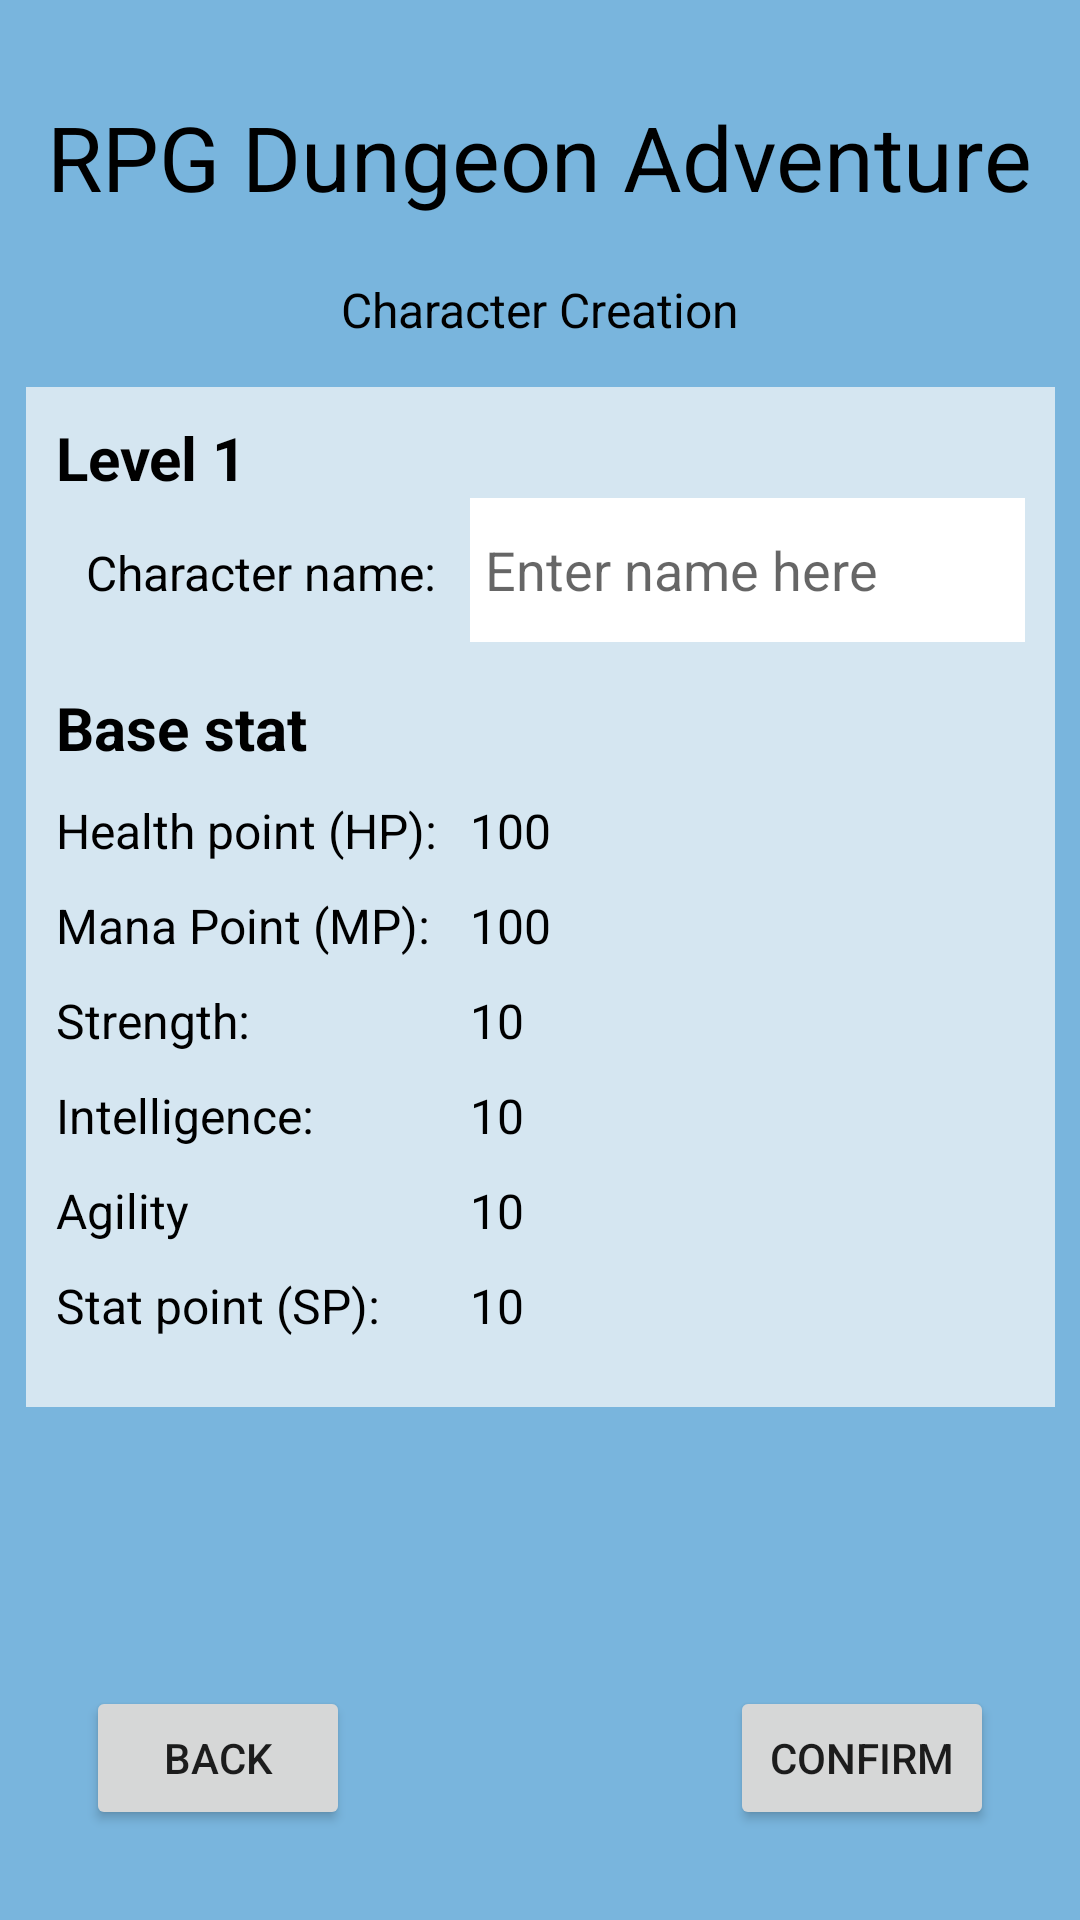

Android layout source for this screen:
<!-- AndroidManifest.xml: application theme Theme.RPGDA -->
<!-- res/layout/activity_character_creation.xml -->
<?xml version="1.0" encoding="utf-8"?>
<androidx.constraintlayout.widget.ConstraintLayout xmlns:android="http://schemas.android.com/apk/res/android"
    xmlns:app="http://schemas.android.com/apk/res-auto"
    xmlns:tools="http://schemas.android.com/tools"
    android:layout_width="match_parent"
    android:layout_height="match_parent"
    android:background="@color/background_blue"
    tools:context=".CharacterCreation">

    <TextView
        android:id="@+id/textViewCCTitle"
        android:layout_width="wrap_content"
        android:layout_height="wrap_content"
        android:layout_marginTop="32dp"
        android:text="@string/rpg_dungeon_adventure"
        android:textColor="@color/black"
        android:textSize="30sp"
        app:layout_constraintEnd_toEndOf="parent"
        app:layout_constraintHorizontal_bias="0.493"
        app:layout_constraintStart_toStartOf="parent"
        app:layout_constraintTop_toTopOf="parent" />

    <TextView
        android:id="@+id/underTitleCC"
        android:layout_width="wrap_content"
        android:layout_height="wrap_content"
        android:layout_marginTop="20dp"
        android:text="@string/character_creation"
        android:textColor="@color/black"
        android:textSize="16sp"
        app:layout_constraintEnd_toEndOf="parent"
        app:layout_constraintStart_toStartOf="parent"
        app:layout_constraintTop_toBottomOf="@+id/textViewCCTitle" />

    <TableLayout
        android:id="@+id/tableLayout"
        android:layout_width="343dp"
        android:layout_height="340dp"
        android:layout_marginStart="10dp"
        android:layout_marginTop="15dp"
        android:layout_marginEnd="10dp"
        android:background="#D5E6F1"
        android:paddingStart="10dp"
        android:paddingTop="10dp"
        android:paddingEnd="10dp"
        app:layout_constraintEnd_toEndOf="parent"
        app:layout_constraintStart_toStartOf="parent"
        app:layout_constraintTop_toBottomOf="@+id/underTitleCC">


        <TableRow android:layout_width="match_parent">

            <TextView
                android:layout_width="match_parent"
                android:layout_height="wrap_content"
                android:gravity="start"
                android:text="@string/level_1"
                android:textColor="@color/black"
                android:textSize="20sp"
                android:textStyle="bold" />
        </TableRow>

        <TableRow android:layout_marginBottom="10dp">

            <TextView
                android:layout_width="match_parent"
                android:layout_height="wrap_content"
                android:layout_column="0"
                android:layout_marginStart="10dp"
                android:text="@string/character_name"
                android:textColor="@color/black"
                android:textSize="16sp" />

            <EditText
                android:id="@+id/userName"
                android:layout_width="186dp"
                android:layout_height="48dp"
                android:layout_column="1"
                android:background="#fff"
                android:hint="@string/editTextCCName"
                android:inputType="textPersonName"
                android:padding="5dp"
                android:textColor="@color/black" />
        </TableRow>

        <TableRow
            android:layout_width="224dp"
            android:layout_height="wrap_content"
            android:layout_marginTop="5dp">

            <TextView
                android:layout_width="138dp"
                android:text="@string/base_stat"
                android:textColor="@color/black"
                android:textSize="20sp"
                android:textStyle="bold" />
        </TableRow>

        <TableRow android:layout_marginTop="10dp">

            <TextView
                android:text="@string/health_point_hp"
                android:textColor="@color/black"
                android:textSize="16sp" />

            <TextView
                android:layout_width="111dp"
                android:text="@string/_100"
                android:textColor="@color/black"
                android:textSize="16sp" />
        </TableRow>

        <TableRow android:layout_marginTop="10dp">

            <TextView
                android:text="@string/mana_point_mp"
                android:textColor="@color/black"
                android:textSize="16sp" />

            <TextView
                android:text="@string/_100"
                android:textColor="@color/black"
                android:textSize="16sp" />
        </TableRow>

        <TableRow android:layout_marginTop="10dp">

            <TextView
                android:text="@string/strength"
                android:textColor="@color/black"
                android:textSize="16sp" />

            <TextView
                android:text="@string/_10"
                android:textColor="@color/black"
                android:textSize="16sp" />
        </TableRow>

        <TableRow android:layout_marginTop="10dp">

            <TextView
                android:text="@string/intelligence"
                android:textColor="@color/black"
                android:textSize="16sp" />

            <TextView
                android:text="@string/_10"
                android:textColor="@color/black"
                android:textSize="16sp" />
        </TableRow>

        <TableRow android:layout_marginTop="10dp">

            <TextView
                android:text="@string/agility"
                android:textColor="@color/black"
                android:textSize="16sp" />

            <TextView
                android:text="@string/_10"
                android:textColor="@color/black"
                android:textSize="16sp" />
        </TableRow>

        <TableRow android:layout_marginTop="10dp">

            <TextView
                android:text="@string/stat_point_sp"
                android:textColor="@color/black"
                android:textSize="16sp" />

            <TextView
                android:text="@string/_10"
                android:textColor="@color/black"
                android:textSize="16sp" />
        </TableRow>

    </TableLayout>

    <Button
        android:id="@+id/button"
        android:layout_width="wrap_content"
        android:layout_height="wrap_content"
        android:layout_marginBottom="30dp"
        android:onClick="backMenuScreen"
        android:text="@string/back"
        app:layout_constraintBottom_toBottomOf="parent"
        app:layout_constraintEnd_toEndOf="parent"
        app:layout_constraintHorizontal_bias="0.105"
        app:layout_constraintStart_toStartOf="parent" />

    <Button
        android:id="@+id/buttonConfirm"
        android:layout_width="wrap_content"
        android:layout_height="wrap_content"
        android:layout_marginBottom="30dp"
        android:allowUndo="false"
        android:onClick="goCharacterSelectionScreen"
        android:text="@string/confirm"
        app:layout_constraintBottom_toBottomOf="parent"
        app:layout_constraintEnd_toEndOf="parent"
        app:layout_constraintHorizontal_bias="0.894"
        app:layout_constraintStart_toStartOf="parent" />
</androidx.constraintlayout.widget.ConstraintLayout>
<!-- resources referenced by this layout -->
<resources>
  <color name="background_blue">#79B5DD</color>
  <color name="black">#FF000000</color>
  <string name="_10">10</string>
  <string name="_100">100</string>
  <string name="agility">Agility</string>
  <string name="back">Back</string>
  <string name="base_stat">Base stat</string>
  <string name="character_creation">Character Creation</string>
  <string name="character_name">Character name:</string>
  <string name="confirm">Confirm</string>
  <string name="editTextCCName">Enter name here</string>
  <string name="health_point_hp">Health point (HP):</string>
  <string name="intelligence">Intelligence:</string>
  <string name="level_1">Level 1</string>
  <string name="mana_point_mp">Mana Point (MP):</string>
  <string name="rpg_dungeon_adventure">RPG Dungeon Adventure</string>
  <string name="stat_point_sp">Stat point (SP):</string>
  <string name="strength">Strength:</string>
  <style name="Theme.RPGDA" parent="Theme.AppCompat.DayNight.NoActionBar">
          
          <item name="colorPrimary">@color/purple_500</item>
          <item name="colorPrimaryVariant">@color/purple_700</item>
          <item name="colorOnPrimary">@color/white</item>
          
          <item name="colorSecondary">@color/teal_200</item>
          <item name="colorSecondaryVariant">@color/teal_700</item>
          <item name="colorOnSecondary">@color/black</item>
          
          <item name="android:statusBarColor" tools:targetApi="l">?attr/colorPrimaryVariant</item>
          
      </style>
  <color name="purple_500">#FF6200EE</color>
  <color name="purple_700">#FF3700B3</color>
  <color name="white">#FFFFFFFF</color>
  <color name="teal_200">#FF03DAC5</color>
  <color name="teal_700">#FF018786</color>
</resources>
